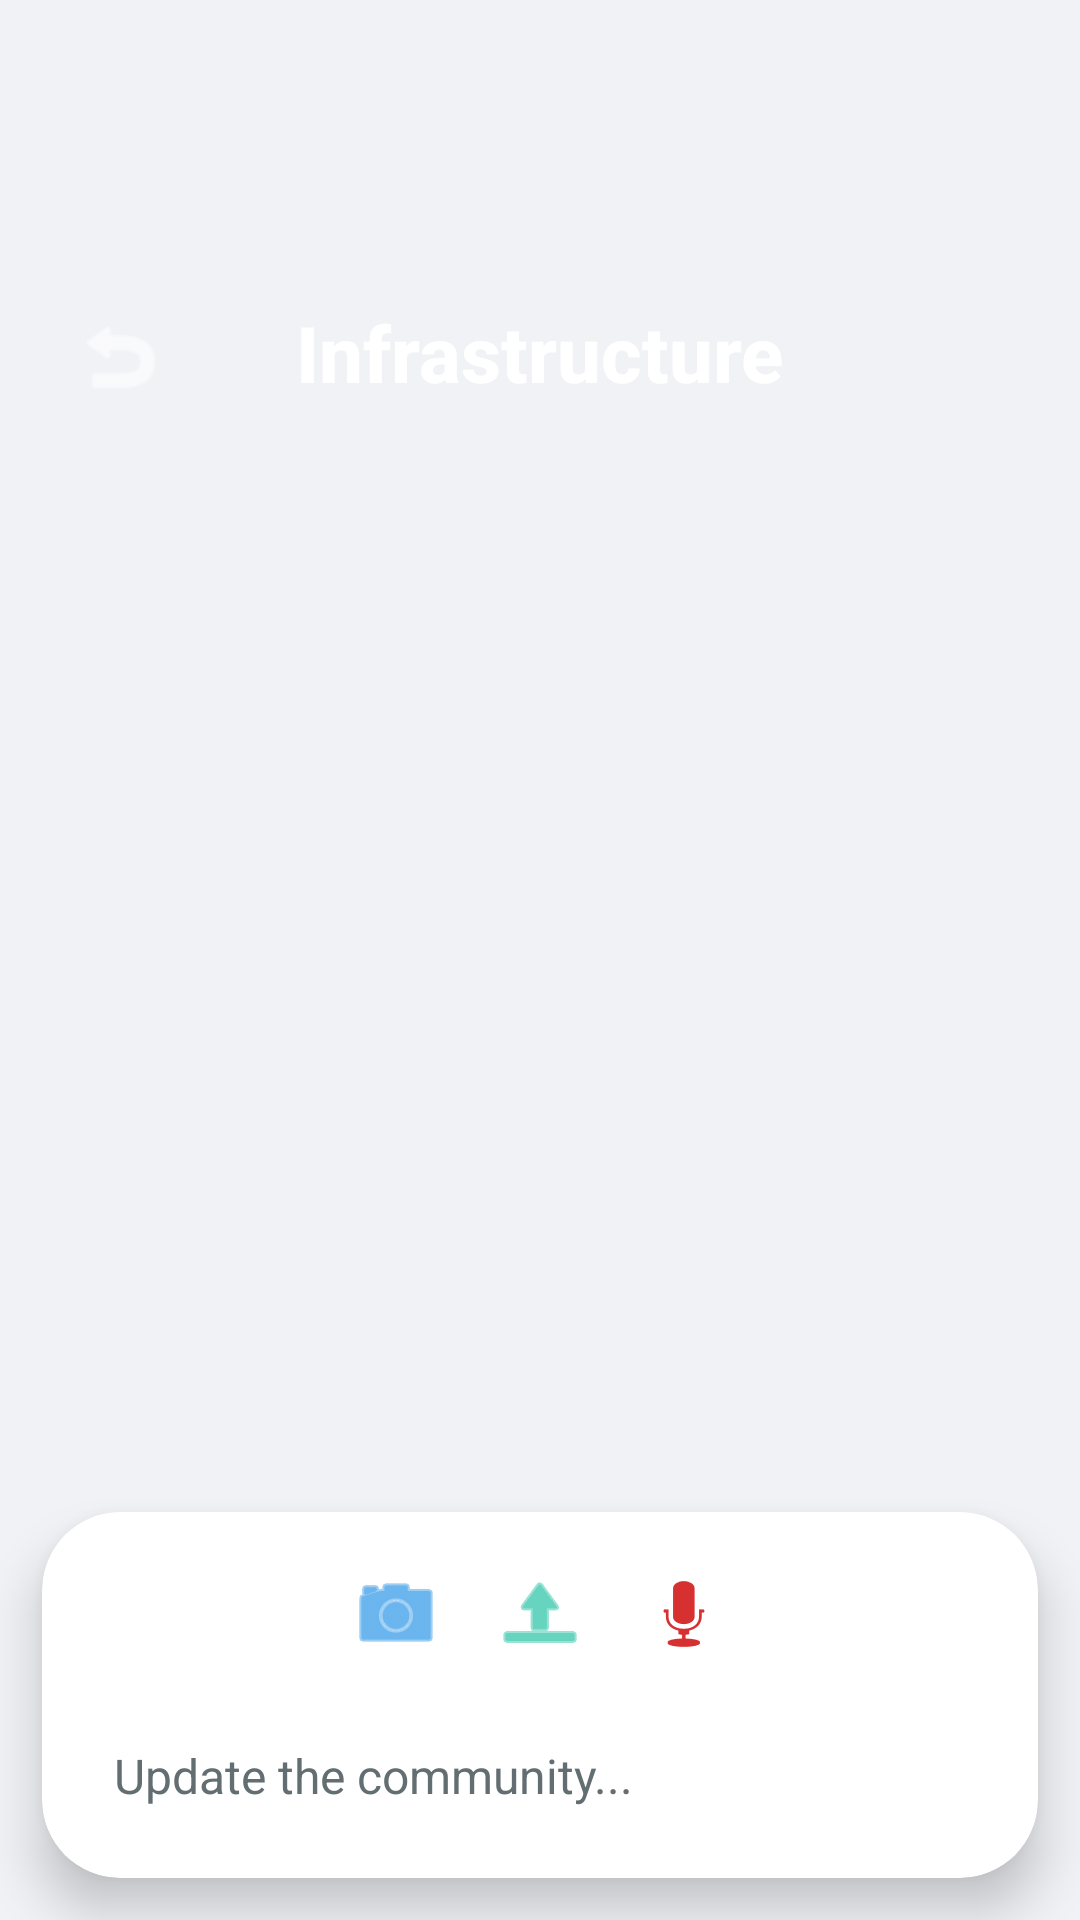

Produce the Android XML layout that renders to this screen, including the resource entries it uses.
<!-- AndroidManifest.xml: application theme Theme.CommunityOwl -->
<!-- res/layout/activity_infra.xml -->
<?xml version="1.0" encoding="utf-8"?>
<androidx.constraintlayout.widget.ConstraintLayout
    xmlns:android="http://schemas.android.com/apk/res/android"
    xmlns:app="http://schemas.android.com/apk/res-auto"
    android:layout_width="match_parent"
    android:layout_height="match_parent"
    android:background="@color/backgroundColor">

    
    <View
        android:id="@+id/header"
        android:layout_width="match_parent"
        android:layout_height="200dp"
        android:background="@drawable/header_gradient"
        app:layout_constraintTop_toTopOf="parent"/>

    
    <ImageButton
        android:id="@+id/btnBack"
        android:layout_width="48dp"
        android:layout_height="48dp"
        android:layout_marginStart="16dp"
        android:layout_marginTop="95dp"
        android:background="?attr/selectableItemBackgroundBorderless"
        android:src="@android:drawable/ic_menu_revert"
        app:tint="@color/white"
        app:layout_constraintTop_toTopOf="parent"
        app:layout_constraintStart_toStartOf="parent"/>

    
    <TextView
        android:id="@+id/infraHeader"
        android:layout_width="wrap_content"
        android:layout_height="wrap_content"
        android:layout_marginTop="100dp"
        android:text="Infrastructure"
        android:textColor="@color/white"
        android:textSize="26sp"
        android:textStyle="bold"
        android:fontFamily="sans-serif-medium"
        app:layout_constraintTop_toTopOf="parent"
        app:layout_constraintStart_toStartOf="parent"
        app:layout_constraintEnd_toEndOf="parent"/>

    
    <ListView
        android:id="@+id/infraListView"
        android:layout_width="match_parent"
        android:layout_height="0dp"
        android:divider="@android:color/transparent"
        android:dividerHeight="10dp"
        android:padding="16dp"
        android:clipToPadding="false"
        app:layout_constraintTop_toBottomOf="@id/header"
        app:layout_constraintBottom_toTopOf="@id/infraInputCard"/>

    
    <androidx.cardview.widget.CardView
        android:id="@+id/infraInputCard"
        android:layout_width="match_parent"
        android:layout_height="wrap_content"
        android:layout_margin="14dp"
        app:cardCornerRadius="26dp"
        app:cardElevation="10dp"
        app:cardBackgroundColor="@color/cardBackground"
        app:layout_constraintBottom_toBottomOf="parent"
        app:layout_constraintStart_toStartOf="parent"
        app:layout_constraintEnd_toEndOf="parent">

        <LinearLayout
            android:layout_width="match_parent"
            android:layout_height="wrap_content"
            android:orientation="vertical"
            android:padding="10dp">

            
            <LinearLayout
                android:layout_width="match_parent"
                android:layout_height="wrap_content"
                android:orientation="horizontal"
                android:gravity="center"
                android:layout_marginBottom="6dp">

                <ImageButton
                    android:id="@+id/btnCamera"
                    android:layout_width="48dp"
                    android:layout_height="48dp"
                    android:background="?attr/selectableItemBackgroundBorderless"
                    android:src="@android:drawable/ic_menu_camera"
                    app:tint="@color/colorAccent"/>

                <ImageButton
                    android:id="@+id/btnUpload"
                    android:layout_width="48dp"
                    android:layout_height="48dp"
                    android:background="?attr/selectableItemBackgroundBorderless"
                    android:src="@android:drawable/ic_menu_upload"
                    app:tint="@color/success"/>

                <ImageButton
                    android:id="@+id/btnRecord"
                    android:layout_width="48dp"
                    android:layout_height="48dp"
                    android:background="?attr/selectableItemBackgroundBorderless"
                    android:src="@android:drawable/ic_btn_speak_now"
                    app:tint="@color/danger"/>
            </LinearLayout>

            
            <LinearLayout
                android:layout_width="match_parent"
                android:layout_height="wrap_content"
                android:orientation="horizontal"
                android:gravity="center_vertical">

                <EditText
                    android:id="@+id/infraInput"
                    android:layout_width="0dp"
                    android:layout_height="48dp"
                    android:layout_weight="1"
                    android:background="@null"
                    android:hint="Update the community..."
                    android:textColor="@color/textPrimary"
                    android:textColorHint="@color/textSecondary"
                    android:paddingStart="14dp"
                    android:textSize="16sp"
                    android:inputType="text"/>

                <ImageButton
                    android:id="@+id/btnInfraSend"
                    android:layout_width="48dp"
                    android:layout_height="48dp"
                    android:layout_marginEnd="6dp"
                    android:background="@drawable/circle_bg"
                    android:src="@android:drawable/ic_menu_send"
                    app:tint="@color/white"/>
            </LinearLayout>

        </LinearLayout>
    </androidx.cardview.widget.CardView>

</androidx.constraintlayout.widget.ConstraintLayout>
<!-- resources referenced by this layout -->
<resources>
  <color name="backgroundColor">#F1F2F6</color>
  <color name="cardBackground">#FFFFFF</color>
  <color name="colorAccent">#0984E3</color>
  <color name="danger">#D63031</color>
  <color name="success">#00B894</color>
  <color name="textPrimary">#2D3436</color>
  <color name="textSecondary">#636E72</color>
  <color name="white">#FFFFFFFF</color>
  <style name="Theme.CommunityOwl" parent="Base.Theme.CommunityOwl" />
  <style name="Base.Theme.CommunityOwl" parent="Theme.Material3.DayNight.NoActionBar">
          
          
      </style>
</resources>
